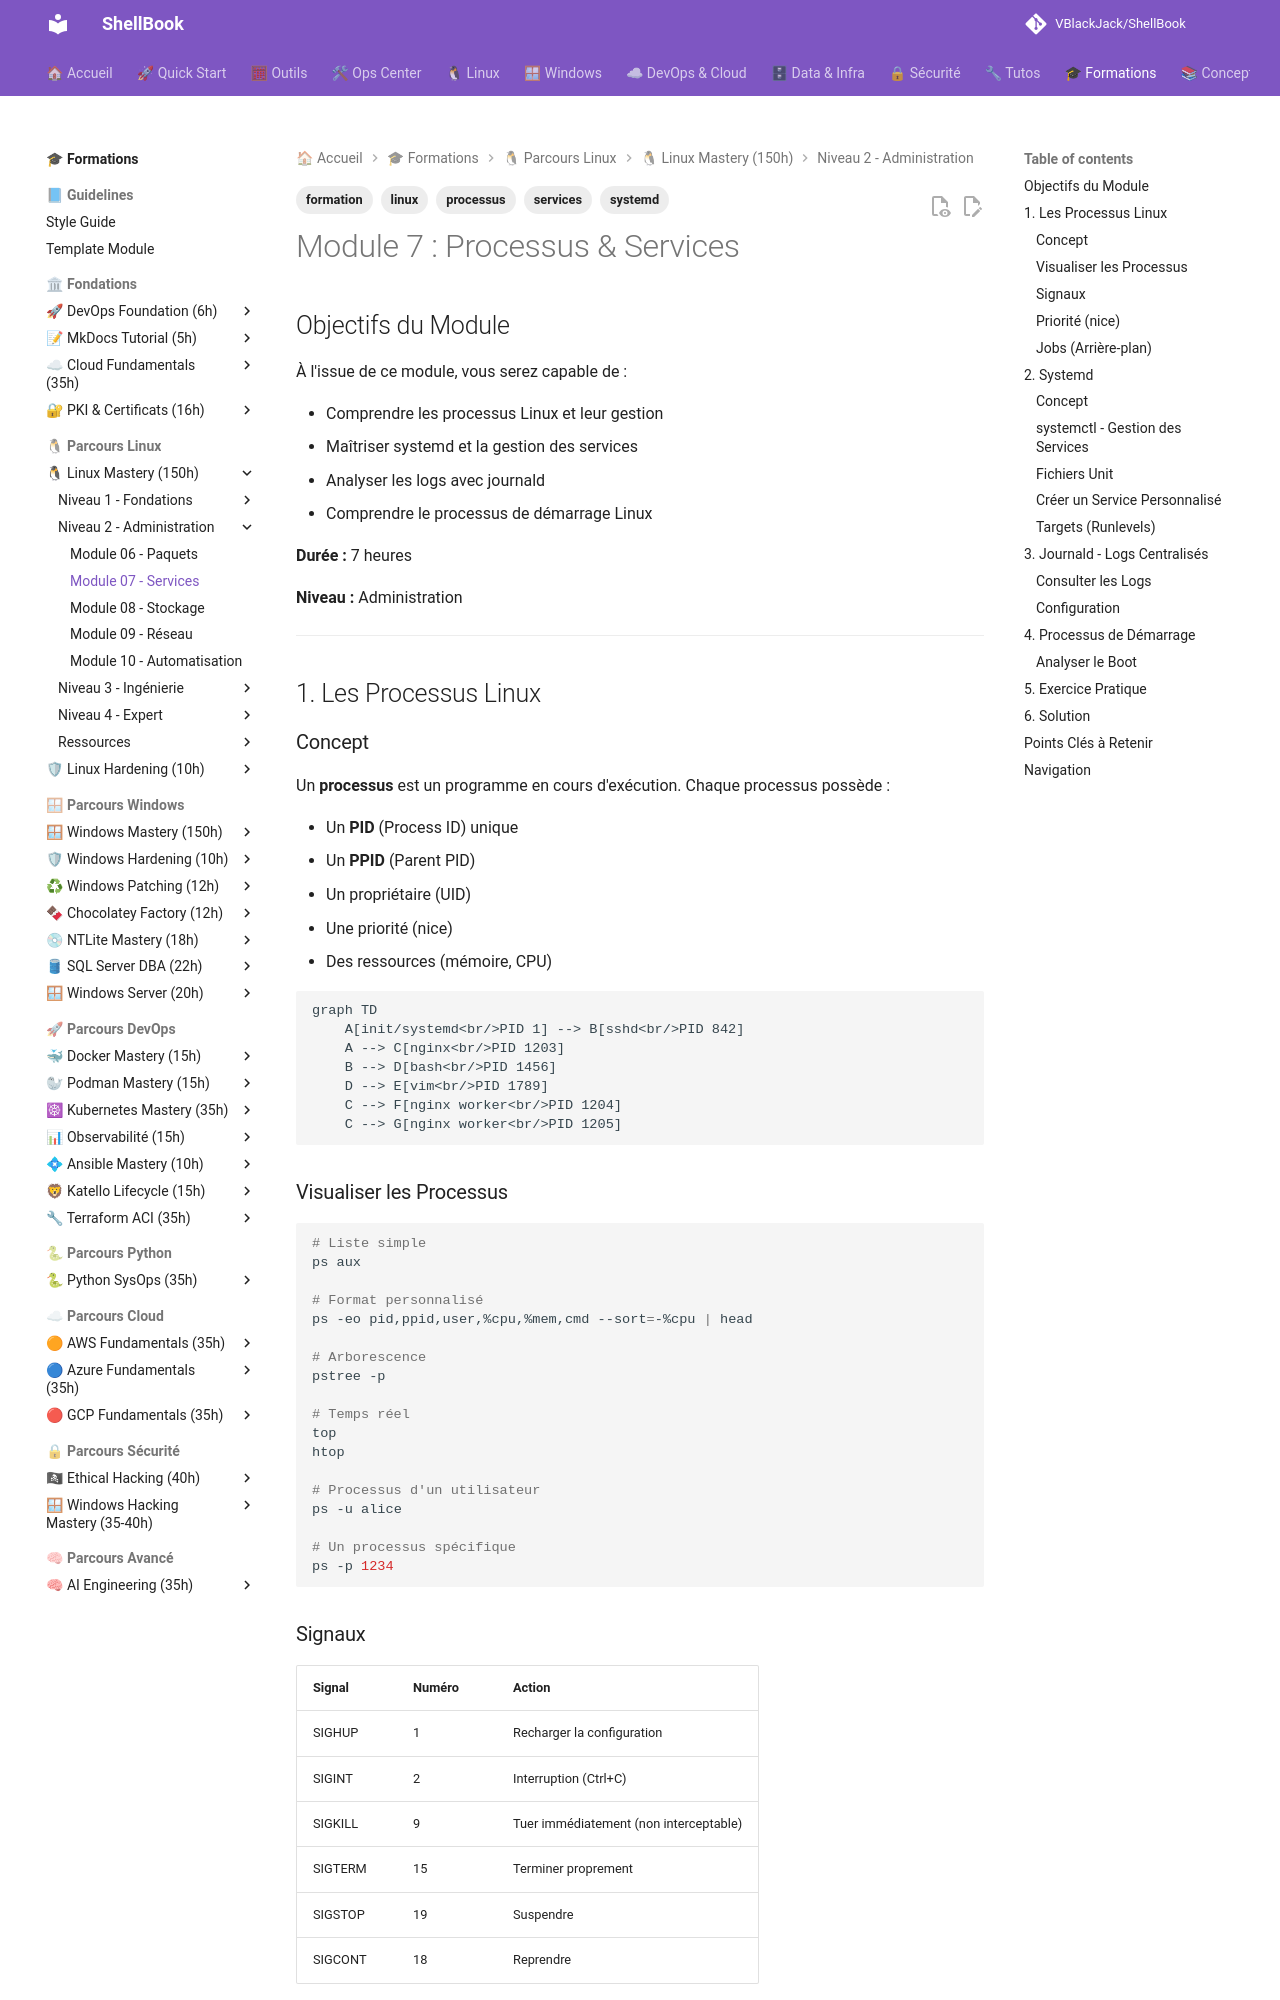

repository: VBlackJack/ShellBook · page: formations/linux-mastery/07-services/index.html · generator: mkdocs

---
tags:
  - formation
  - linux
  - systemd
  - services
  - processus
---

# Module 7 : Processus & Services

## Objectifs du Module

À l'issue de ce module, vous serez capable de :

- Comprendre les processus Linux et leur gestion
- Maîtriser systemd et la gestion des services
- Analyser les logs avec journald
- Comprendre le processus de démarrage Linux

**Durée :** 7 heures

**Niveau :** Administration

---

## 1. Les Processus Linux

### Concept

Un **processus** est un programme en cours d'exécution. Chaque processus possède :

- Un **PID** (Process ID) unique
- Un **PPID** (Parent PID)
- Un propriétaire (UID)
- Une priorité (nice)
- Des ressources (mémoire, CPU)

```mermaid
graph TD
    A[init/systemd<br/>PID 1] --> B[sshd<br/>PID 842]
    A --> C[nginx<br/>PID 1203]
    B --> D[bash<br/>PID 1456]
    D --> E[vim<br/>PID 1789]
    C --> F[nginx worker<br/>PID 1204]
    C --> G[nginx worker<br/>PID 1205]
```

### Visualiser les Processus

```bash
# Liste simple
ps aux

# Format personnalisé
ps -eo pid,ppid,user,%cpu,%mem,cmd --sort=-%cpu | head

# Arborescence
pstree -p

# Temps réel
top
htop

# Processus d'un utilisateur
ps -u alice

# Un processus spécifique
ps -p 1234
```

### Signaux

| Signal | Numéro | Action |
|--------|--------|--------|
| SIGHUP | 1 | Recharger la configuration |
| SIGINT | 2 | Interruption (Ctrl+C) |
| SIGKILL | 9 | Tuer immédiatement (non interceptable) |
| SIGTERM | 15 | Terminer proprement |
| SIGSTOP | 19 | Suspendre |
| SIGCONT | 18 | Reprendre |

```bash
# Envoyer un signal
kill -15 1234        # SIGTERM
kill -9 1234         # SIGKILL (dernier recours)
kill -HUP 1234       # Reload config

# Par nom
pkill nginx
killall nginx

# Tuer tous les processus d'un utilisateur
pkill -u alice
```
